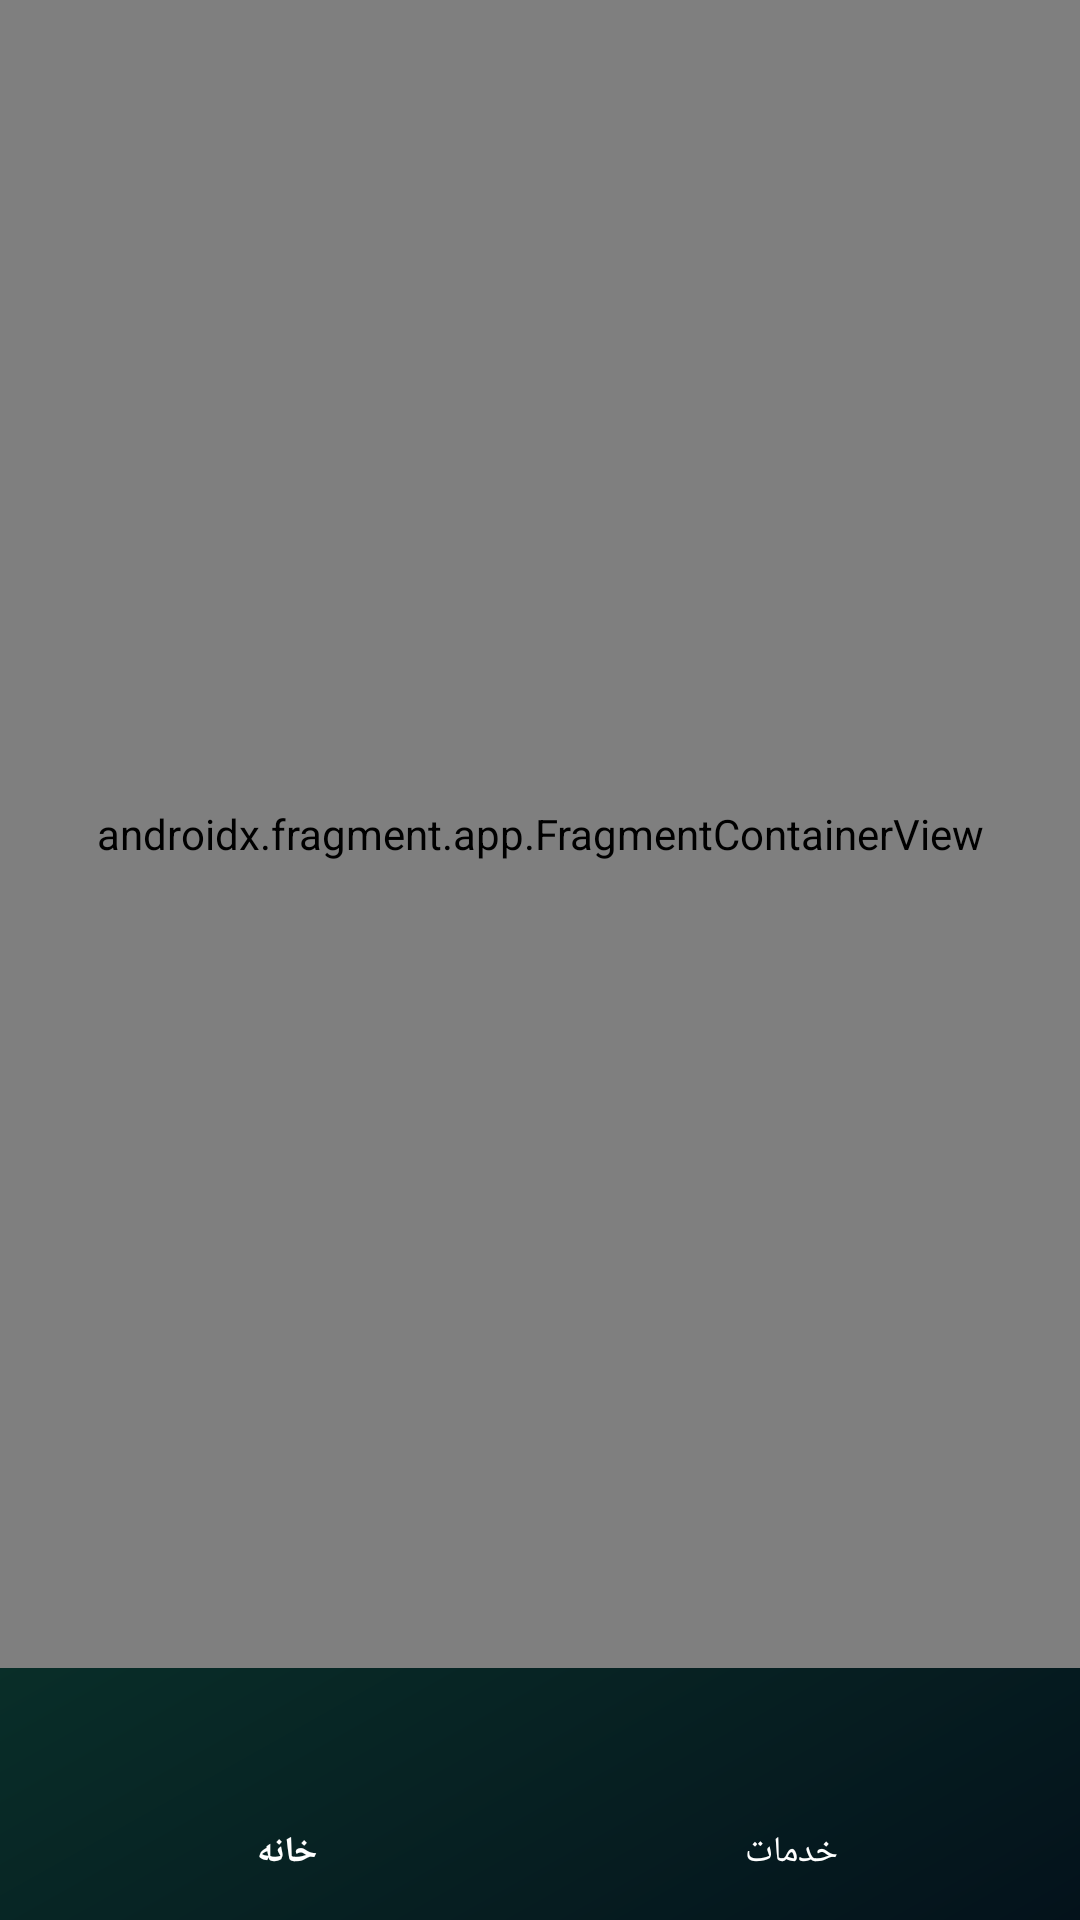

Write the Android layout XML for this screen, with the resource values it uses.
<!-- AndroidManifest.xml: application theme Theme.Masjed -->
<!-- res/layout/activity_main.xml -->
<?xml version="1.0" encoding="utf-8"?>
<androidx.constraintlayout.widget.ConstraintLayout xmlns:android="http://schemas.android.com/apk/res/android"
    xmlns:app="http://schemas.android.com/apk/res-auto"
    android:id="@+id/rootContainer"
    android:layout_width="match_parent"
    android:layout_height="match_parent"
    android:background="#030a0d">

    <ImageView
        android:id="@+id/backgroundImage"
        android:layout_width="0dp"
        android:layout_height="0dp"
        android:scaleType="centerCrop"
        android:src="@drawable/bg_masjed_gradient"
        app:layout_constraintBottom_toBottomOf="parent"
        app:layout_constraintEnd_toEndOf="parent"
        app:layout_constraintStart_toStartOf="parent"
        app:layout_constraintTop_toTopOf="parent" />

    <FrameLayout
        android:id="@+id/gradientOverlay"
        android:layout_width="0dp"
        android:layout_height="0dp"
        android:background="@android:color/transparent"
        app:layout_constraintBottom_toBottomOf="parent"
        app:layout_constraintEnd_toEndOf="parent"
        app:layout_constraintStart_toStartOf="parent"
        app:layout_constraintTop_toTopOf="parent" />

    <androidx.fragment.app.FragmentContainerView
        android:id="@+id/navHostFragment"
        android:name="androidx.navigation.fragment.NavHostFragment"
        android:layout_width="0dp"
        android:layout_height="0dp"
        app:defaultNavHost="true"
        app:layout_constraintBottom_toTopOf="@id/bottomNav"
        app:layout_constraintEnd_toEndOf="parent"
        app:layout_constraintStart_toStartOf="parent"
        app:layout_constraintTop_toTopOf="parent"
        app:navGraph="@navigation/nav_graph" />

    <com.google.android.material.bottomnavigation.BottomNavigationView
        android:id="@+id/bottomNav"
        android:layout_width="0dp"
        android:layout_height="wrap_content"
        android:background="@android:color/transparent"
        android:paddingBottom="2dp"
        android:paddingTop="2dp"
        app:itemIconTint="@color/white"
        app:itemIconSize="22dp"
        app:itemRippleColor="@color/emeraldAccent"
        app:itemTextColor="@color/white"
        app:layout_constraintBottom_toBottomOf="parent"
        app:layout_constraintEnd_toEndOf="parent"
        app:layout_constraintStart_toStartOf="parent"
        app:menu="@menu/menu_bottom_nav" />

</androidx.constraintlayout.widget.ConstraintLayout>
<!-- resources referenced by this layout -->
<resources>
  <color name="emeraldAccent">#0BA360</color>
  <color name="white">#FFFFFFFF</color>
  <!-- drawable bg_masjed_gradient (drawable) -->
  <?xml version="1.0" encoding="utf-8"?>
  <shape xmlns:android="http://schemas.android.com/apk/res/android">
      <gradient
          android:angle="135"
          android:startColor="#04121B"
          android:centerColor="#0B3B2F"
          android:endColor="#0E7A60" />
  </shape>
  <style name="Theme.Masjed" parent="Theme.Material3.DayNight.NoActionBar">
          
          <item name="colorPrimary">@color/colorPrimary</item>
          <item name="colorOnPrimary">@color/colorOnPrimary</item>
          <item name="colorPrimaryContainer">@color/colorPrimaryContainer</item>
  
          
          <item name="colorSecondary">@color/colorSecondary</item>
          <item name="colorOnSecondary">@color/colorOnSecondary</item>
          <item name="colorSecondaryContainer">@color/colorSecondaryContainer</item>
  
          
          <item name="colorSurface">@color/colorSurface</item>
          <item name="colorOnSurface">@color/colorOnSurface</item>
          <item name="colorSurfaceVariant">@color/colorSurfaceVariant</item>
          <item name="android:colorBackground">@color/colorBackground</item>
          <item name="colorOnBackground">@color/colorOnBackground</item>
          <item name="colorOutline">@color/colorOutline</item>
  
          
          <item name="android:statusBarColor">@color/colorStatusBar</item>
          <item name="android:navigationBarColor">@color/colorNavigationBar</item>
          <item name="android:windowLightStatusBar">@bool/window_light_status_bar</item>
          <item name="android:windowLightNavigationBar">@bool/window_light_navigation_bar</item>
      </style>
  <color name="colorPrimary">#0BA360</color>
  <color name="colorOnPrimary">#FFFFFFFF</color>
  <color name="colorPrimaryContainer">#CFFAE6</color>
  <color name="colorSecondary">#CE7B09</color>
  <color name="colorOnSecondary">#301600</color>
  <color name="colorSecondaryContainer">#FFEFD8</color>
  <color name="colorSurface">#FFFFFFFF</color>
  <color name="colorOnSurface">#042F2F</color>
  <color name="colorSurfaceVariant">#E2F5EA</color>
  <color name="colorBackground">#F5EFE3</color>
  <color name="colorOnBackground">#042F2F</color>
  <color name="colorOutline">#88C2A4</color>
  <color name="colorStatusBar">#0C5131</color>
  <color name="colorNavigationBar">#F5EFE3</color>
</resources>
